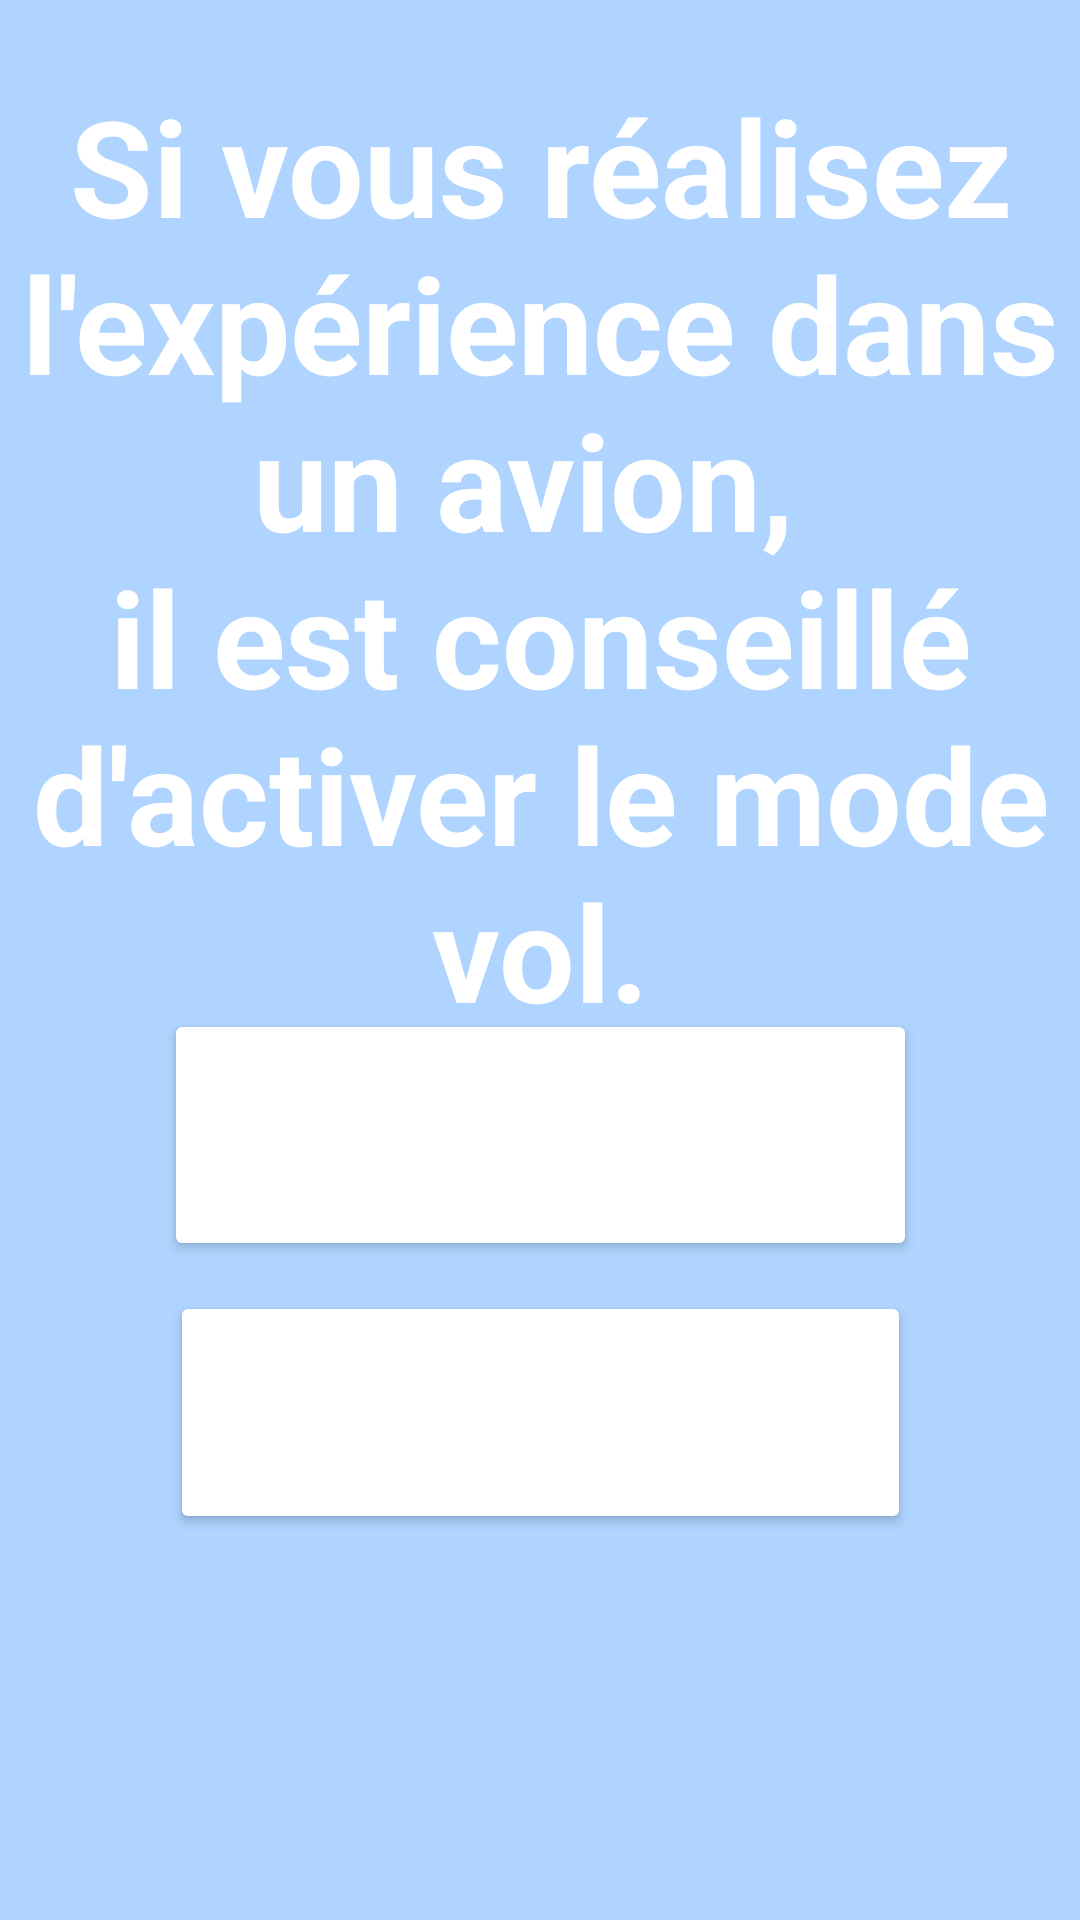

Produce the Android XML layout that renders to this screen, including the resource entries it uses.
<!-- AndroidManifest.xml: application theme Theme.ApplicationISA -->
<!-- res/layout/activity_choix_mode.xml -->
<?xml version="1.0" encoding="utf-8"?>
<androidx.constraintlayout.widget.ConstraintLayout xmlns:android="http://schemas.android.com/apk/res/android"
    xmlns:app="http://schemas.android.com/apk/res-auto"
    xmlns:tools="http://schemas.android.com/tools"
    android:layout_width="match_parent"
    android:layout_height="match_parent"
    android:background="@drawable/background_color"
    tools:context=".activity.ChoixModeActivity">


    <TextView
        android:id="@+id/texteChoix"
        android:layout_width="wrap_content"
        android:layout_height="wrap_content"
        android:gravity="center"
        android:text="@string/texte_choix"
        android:textColor="@color/white"
        android:textSize="0.3in"
        android:textStyle="bold"
        app:layout_constraintBottom_toBottomOf="parent"
        app:layout_constraintEnd_toEndOf="parent"
        app:layout_constraintStart_toStartOf="parent"
        app:layout_constraintTop_toTopOf="parent"
        app:layout_constraintVertical_bias="0.07999998" />

    <Button
        android:id="@+id/accepter"
        android:layout_width="251dp"
        android:layout_height="84dp"
        android:backgroundTint="#8BC34A"
        android:gravity="center"
        android:text="@string/activer"
        android:textColor="@color/white"
        android:textSize="0.3in"
        android:backgroundTintMode="@color/palegreen"
        app:layout_constraintBottom_toBottomOf="parent"
        app:layout_constraintEnd_toEndOf="parent"
        app:layout_constraintStart_toStartOf="parent"
        app:layout_constraintTop_toTopOf="parent"
        app:layout_constraintVertical_bias="0.605" />

    <Button
        android:id="@+id/refuser"
        android:layout_width="247dp"
        android:layout_height="81dp"
        android:backgroundTint="@color/red_smooth"
        android:backgroundTintMode="@color/red_smooth"
        android:text="@string/refuser"
        android:textColor="@color/white"
        android:textSize="0.3in"
        app:layout_constraintBottom_toBottomOf="parent"
        app:layout_constraintEnd_toEndOf="parent"
        app:layout_constraintStart_toStartOf="parent"
        app:layout_constraintTop_toTopOf="parent"
        app:layout_constraintVertical_bias="0.77" />


</androidx.constraintlayout.widget.ConstraintLayout>
<!-- resources referenced by this layout -->
<resources>
  <color name="palegreen">#98FB98</color>
  <color name="red_smooth">#C62828</color>
  <color name="white">#FFFFFFFF</color>
  <!-- drawable background_color (drawable) -->
  <?xml version="1.0" encoding="utf-8"?>
  <shape xmlns:android="http://schemas.android.com/apk/res/android">
      <solid android:color="#AED4FF" />
  </shape>
  <string name="activer">Activer</string>
  <string name="refuser">Refuser</string>
  <string name="texte_choix">Si vous réalisez l\'expérience dans un avion, \nil est conseillé d\'activer le mode vol.</string>
  <style name="Theme.ApplicationISA" parent="Base.Theme.ApplicationISA" />
  <style name="Base.Theme.ApplicationISA" parent="Theme.Material3.DayNight.NoActionBar">
          
          
      </style>
</resources>
